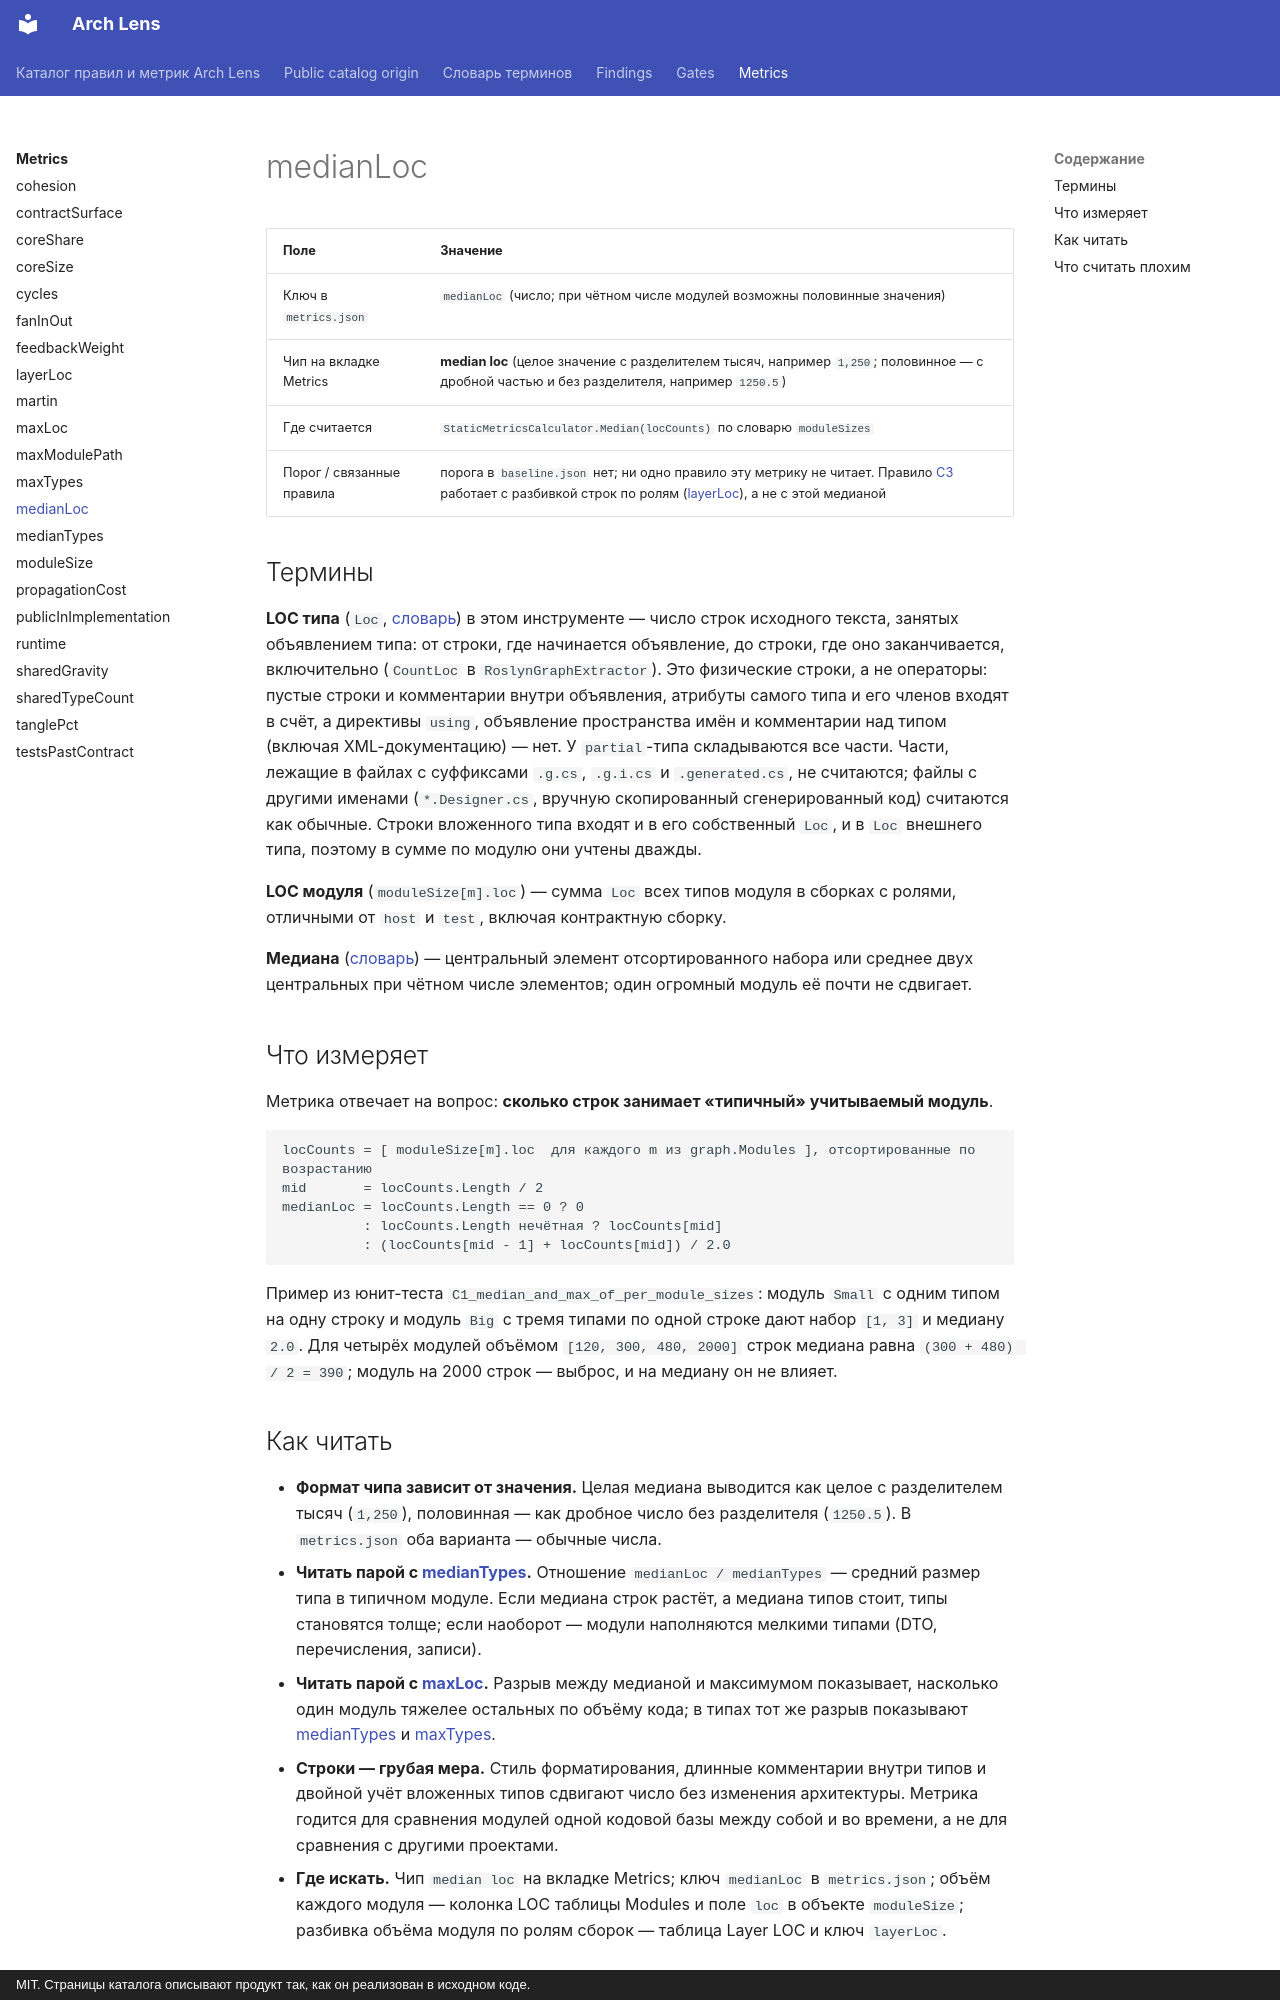

repository: dkharevichinn/arch-lens-docs · page: metrics/medianLoc/index.html · generator: mkdocs · copyright: MIT. Страницы каталога описывают продукт так, как он реализован в исходном коде.

# medianLoc

<!-- report-chip: median loc -->

| Поле | Значение |
|---|---|
| Ключ в `metrics.json` | `medianLoc` (число; при чётном числе модулей возможны половинные значения) |
| Чип на вкладке Metrics | **median loc** (целое значение с разделителем тысяч, например `1,250`; половинное — с дробной частью и без разделителя, например `1250.5`) |
| Где считается | `StaticMetricsCalculator.Median(locCounts)` по словарю `moduleSizes` |
| Порог / связанные правила | порога в `baseline.json` нет; ни одно правило эту метрику не читает. Правило [C3](../findings/C3.md) работает с разбивкой строк по ролям ([layerLoc](layerLoc.md)), а не с этой медианой |

## Термины

**LOC типа** (`Loc`, [словарь](../glossary.md#loc)) в этом инструменте — число строк исходного текста, занятых объявлением типа: от строки, где начинается объявление, до строки, где оно заканчивается, включительно (`CountLoc` в `RoslynGraphExtractor`). Это физические строки, а не операторы: пустые строки и комментарии внутри объявления, атрибуты самого типа и его членов входят в счёт, а директивы `using`, объявление пространства имён и комментарии над типом (включая XML-документацию) — нет. У `partial`-типа складываются все части. Части, лежащие в файлах с суффиксами `.g.cs`, `.g.i.cs` и `.generated.cs`, не считаются; файлы с другими именами (`*.Designer.cs`, вручную скопированный сгенерированный код) считаются как обычные. Строки вложенного типа входят и в его собственный `Loc`, и в `Loc` внешнего типа, поэтому в сумме по модулю они учтены дважды.

**LOC модуля** (`moduleSize[m].loc`) — сумма `Loc` всех типов модуля в сборках с ролями, отличными от `host` и `test`, включая контрактную сборку.

**Медиана** ([словарь](../glossary.md#median)) — центральный элемент отсортированного набора или среднее двух центральных при чётном числе элементов; один огромный модуль её почти не сдвигает.

## Что измеряет

Метрика отвечает на вопрос: **сколько строк занимает «типичный» учитываемый модуль**.

```text
locCounts = [ moduleSize[m].loc  для каждого m из graph.Modules ], отсортированные по возрастанию
mid       = locCounts.Length / 2
medianLoc = locCounts.Length == 0 ? 0
          : locCounts.Length нечётная ? locCounts[mid]
          : (locCounts[mid - 1] + locCounts[mid]) / 2.0
```

Пример из юнит-теста `C1_median_and_max_of_per_module_sizes`: модуль `Small` с одним типом на одну строку и модуль `Big` с тремя типами по одной строке дают набор `[1, 3]` и медиану `2.0`. Для четырёх модулей объёмом `[120, 300, 480, 2000]` строк медиана равна `(300 + 480) / 2 = 390`; модуль на 2000 строк — выброс, и на медиану он не влияет.

## Как читать

- **Формат чипа зависит от значения.** Целая медиана выводится как целое с разделителем тысяч (`1,250`), половинная — как дробное число без разделителя (`1250.5`). В `metrics.json` оба варианта — обычные числа.
- **Читать парой с [medianTypes](medianTypes.md).** Отношение `medianLoc / medianTypes` — средний размер типа в типичном модуле. Если медиана строк растёт, а медиана типов стоит, типы становятся толще; если наоборот — модули наполняются мелкими типами (DTO, перечисления, записи).
- **Читать парой с [maxLoc](maxLoc.md).** Разрыв между медианой и максимумом показывает, насколько один модуль тяжелее остальных по объёму кода; в типах тот же разрыв показывают [medianTypes](medianTypes.md) и [maxTypes](maxTypes.md).
- **Строки — грубая мера.** Стиль форматирования, длинные комментарии внутри типов и двойной учёт вложенных типов сдвигают число без изменения архитектуры. Метрика годится для сравнения модулей одной кодовой базы между собой и во времени, а не для сравнения с другими проектами.
- **Где искать.** Чип `median loc` на вкладке Metrics; ключ `medianLoc` в `metrics.json`; объём каждого модуля — колонка LOC таблицы Modules и поле `loc` в объекте `moduleSize`; разбивка объёма модуля по ролям сборок — таблица Layer LOC и ключ `layerLoc`.
